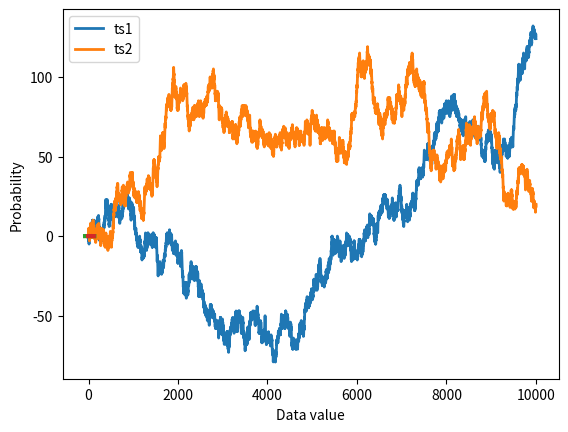

Write the Python code that produced this figure.
# import libraries
import matplotlib.pyplot as plt
import numpy as np


# In[ ]:



## re-run marble jar code from "compute probabilities"


# In[ ]:


## compute empirical probability function

# continous signal (technically discrete!)
N = 10004
datats1 = np.cumsum(np.sign(np.random.randn(N)))
datats2 = np.cumsum(np.sign(np.random.randn(N)))

# let's see what they look like
plt.plot(np.arange(N),datats1,linewidth=2)
plt.plot(np.arange(N),datats2,linewidth=2)
plt.show()


# discretize using histograms
nbins = 50

y,x = np.histogram(datats1,nbins)
x1 = (x[1:]+x[:-1])/2
y1 = y/sum(y)

y,x = np.histogram(datats2,nbins)
x2 = (x[1:]+x[:-1])/2
y2 = y/sum(y)


plt.plot(x1,y1, x2,y2,linewidth=3)
plt.legend(('ts1','ts2'))
plt.xlabel('Data value')
plt.ylabel('Probability')
plt.show()

